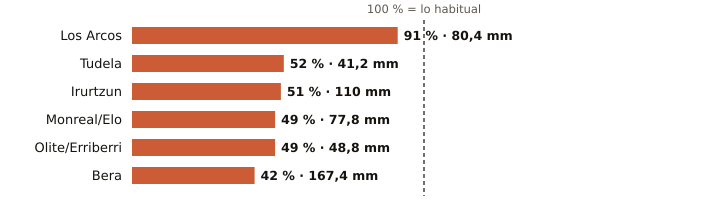

Source data for this figure (header and first rows):
estacion, provincia, indicativo, mm_otono, referencia_mm, pct, periodo_referencia, hasta, hora
Los Arcos, Navarra, 9171K, 80.4, 88.4, 91, 2009-2025, 2026-11-12, 20
Tudela, Navarra, 9302Y, 41.2, 79.6, 52, 2009-2025, 2026-11-12, 20
Irurtzun, Navarra, 9274X, 110.0, 216.1, 51, 2010-2025, 2026-11-12, 20
Monreal/Elo, Navarra, 9262P, 77.8, 159.3, 49, 2011-2025, 2026-11-12, 20
Olite/Erriberri, Navarra, 9252X, 48.8, 100.4, 49, 2009-2025, 2026-11-12, 20
Bera, Navarra, 1010X, 167.4, 403.0, 42, 2009-2025, 2026-11-12, 20
